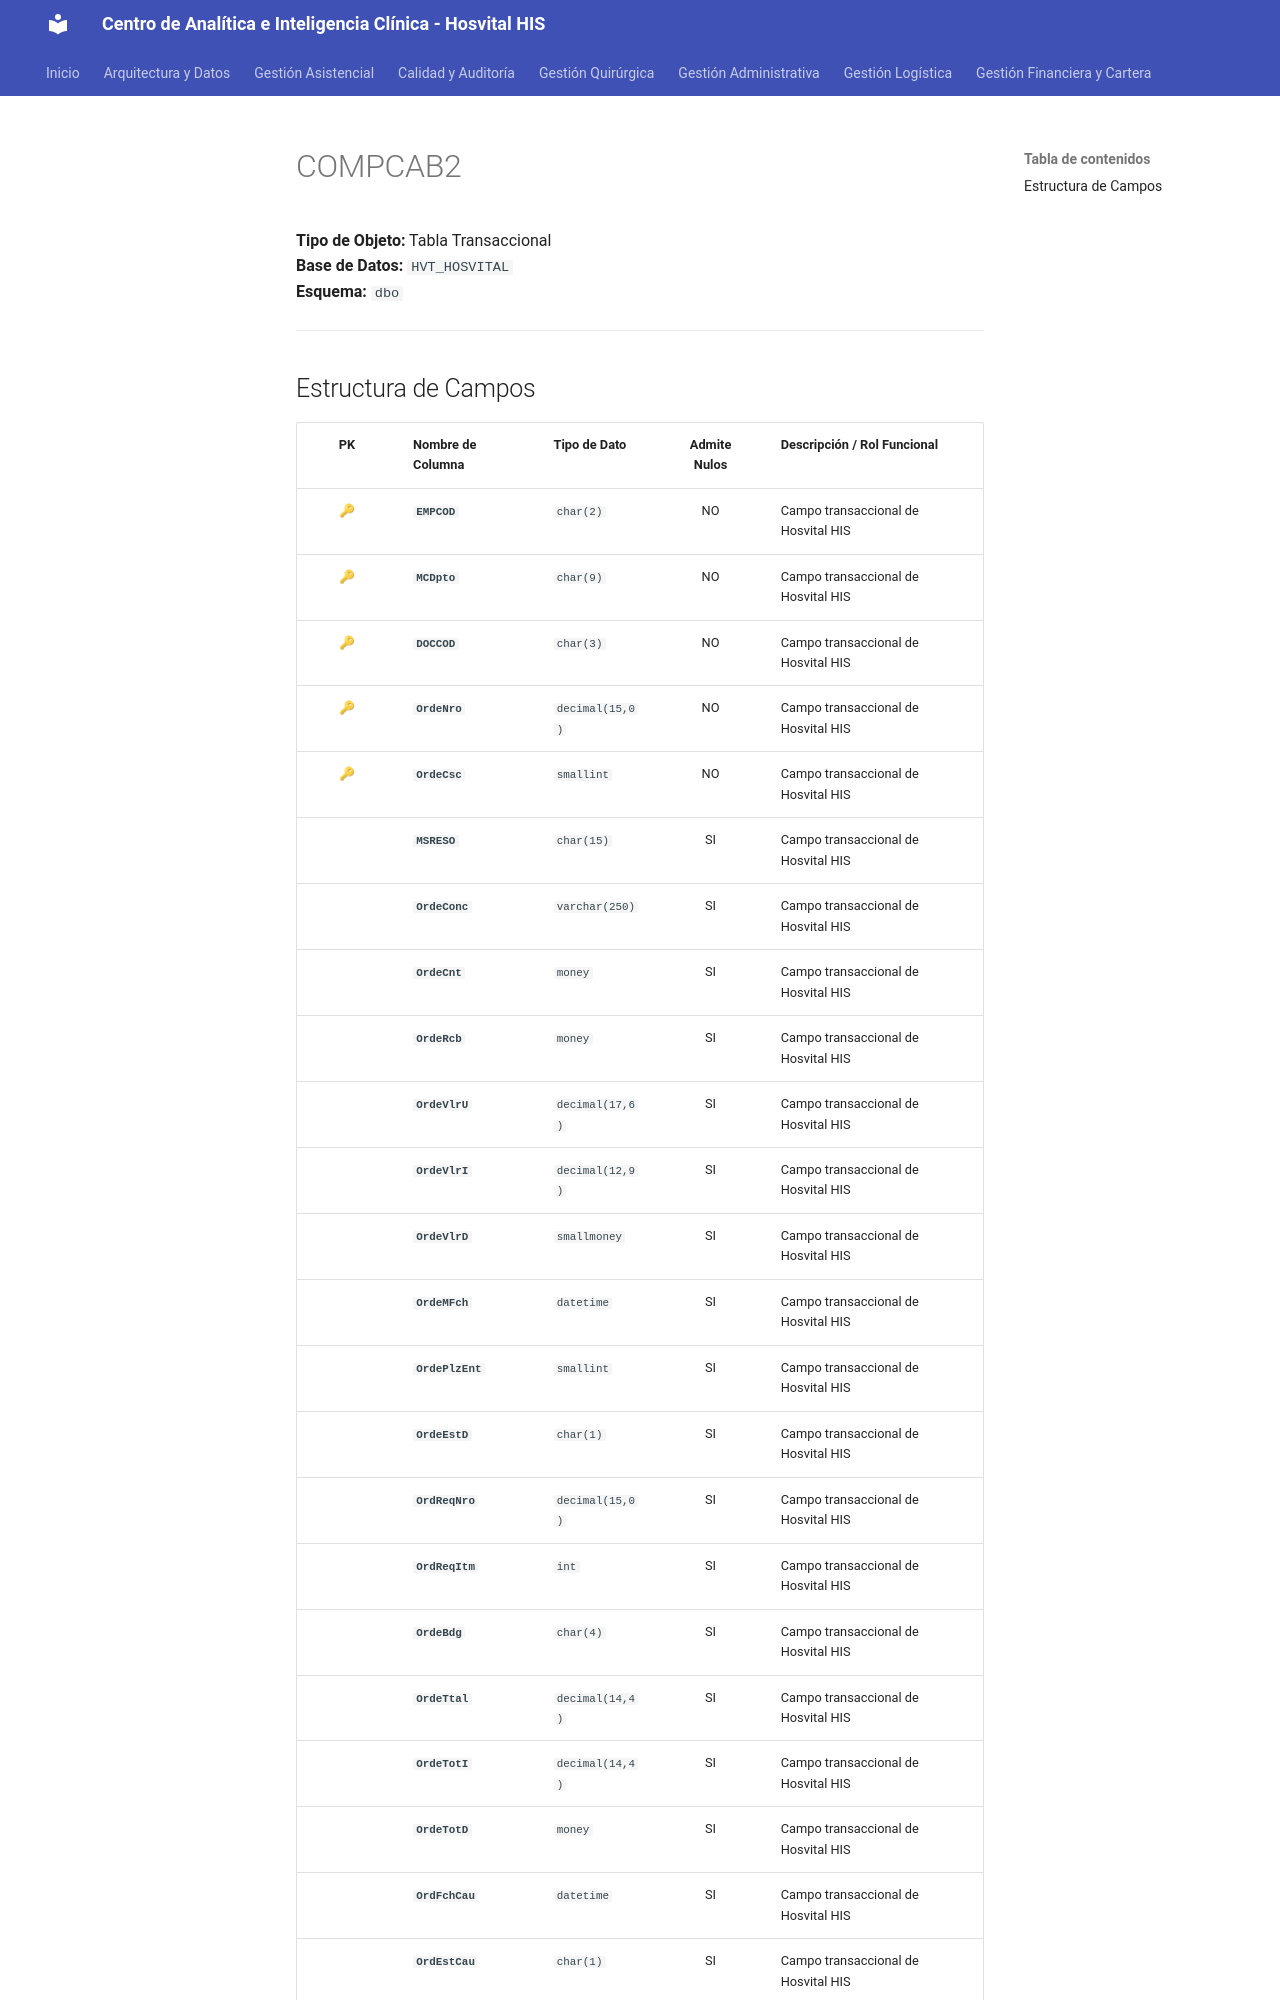

repository: SoporteSaludtech/superset-docs · page: diccionario-general/COMPCAB2/index.html · generator: mkdocs

# COMPCAB2

**Tipo de Objeto:** Tabla Transaccional  
**Base de Datos:** `HVT_HOSVITAL`  
**Esquema:** `dbo`

---

## Estructura de Campos

| PK | Nombre de Columna | Tipo de Dato | Admite Nulos | Descripción / Rol Funcional |
| :-: | :--- | :--- | :-: | :--- |
| 🔑 | **`EMPCOD`** | `char(2)` | NO | Campo transaccional de Hosvital HIS |
| 🔑 | **`MCDpto`** | `char(9)` | NO | Campo transaccional de Hosvital HIS |
| 🔑 | **`DOCCOD`** | `char(3)` | NO | Campo transaccional de Hosvital HIS |
| 🔑 | **`OrdeNro`** | `decimal(15,0)` | NO | Campo transaccional de Hosvital HIS |
| 🔑 | **`OrdeCsc`** | `smallint` | NO | Campo transaccional de Hosvital HIS |
|  | **`MSRESO`** | `char(15)` | SI | Campo transaccional de Hosvital HIS |
|  | **`OrdeConc`** | `varchar(250)` | SI | Campo transaccional de Hosvital HIS |
|  | **`OrdeCnt`** | `money` | SI | Campo transaccional de Hosvital HIS |
|  | **`OrdeRcb`** | `money` | SI | Campo transaccional de Hosvital HIS |
|  | **`OrdeVlrU`** | `decimal(17,6)` | SI | Campo transaccional de Hosvital HIS |
|  | **`OrdeVlrI`** | `decimal(12,9)` | SI | Campo transaccional de Hosvital HIS |
|  | **`OrdeVlrD`** | `smallmoney` | SI | Campo transaccional de Hosvital HIS |
|  | **`OrdeMFch`** | `datetime` | SI | Campo transaccional de Hosvital HIS |
|  | **`OrdePlzEnt`** | `smallint` | SI | Campo transaccional de Hosvital HIS |
|  | **`OrdeEstD`** | `char(1)` | SI | Campo transaccional de Hosvital HIS |
|  | **`OrdReqNro`** | `decimal(15,0)` | SI | Campo transaccional de Hosvital HIS |
|  | **`OrdReqItm`** | `int` | SI | Campo transaccional de Hosvital HIS |
|  | **`OrdeBdg`** | `char(4)` | SI | Campo transaccional de Hosvital HIS |
|  | **`OrdeTtal`** | `decimal(14,4)` | SI | Campo transaccional de Hosvital HIS |
|  | **`OrdeTotI`** | `decimal(14,4)` | SI | Campo transaccional de Hosvital HIS |
|  | **`OrdeTotD`** | `money` | SI | Campo transaccional de Hosvital HIS |
|  | **`OrdFchCau`** | `datetime` | SI | Campo transaccional de Hosvital HIS |
|  | **`OrdEstCau`** | `char(1)` | SI | Campo transaccional de Hosvital HIS |
|  | **`OrdDocC
